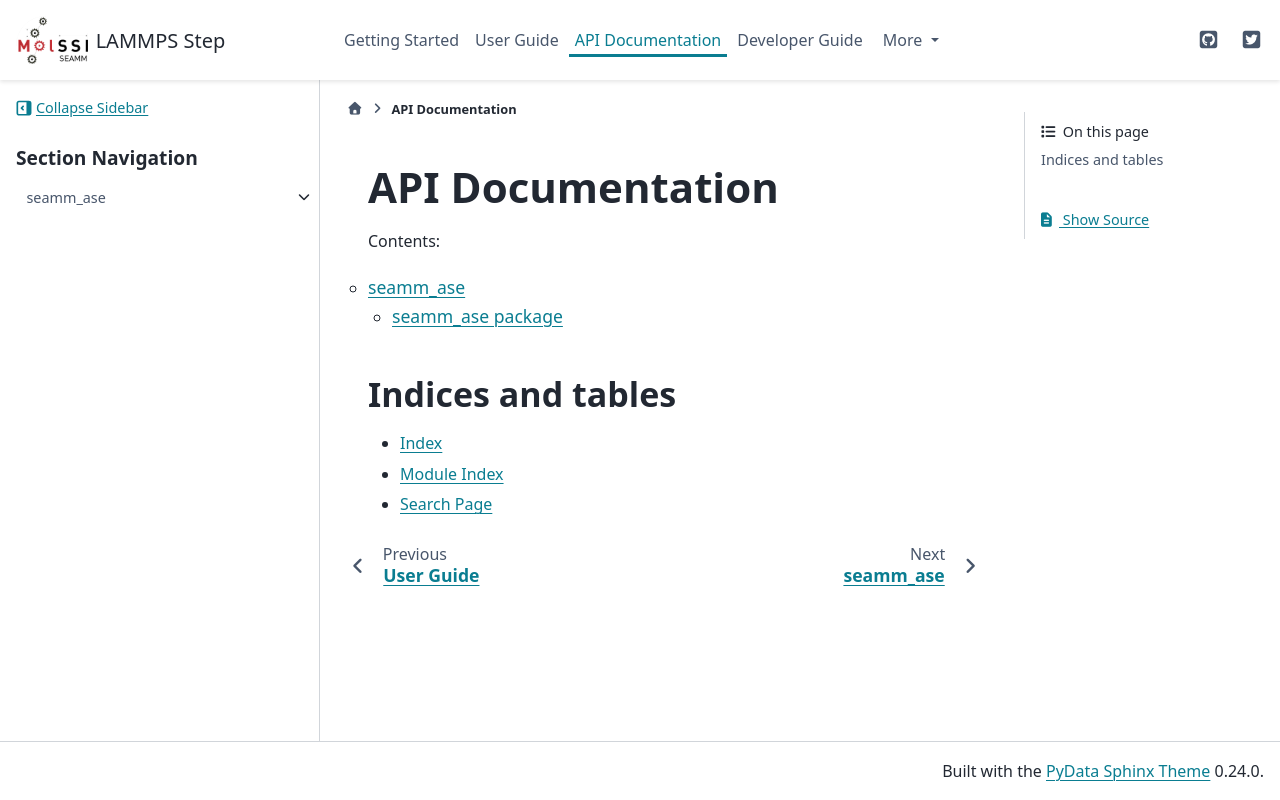

repository: molssi-seamm/seamm_ase · page: api.html · generator: sphinx

API Documentation
=================

Contents:

.. toctree::
   :maxdepth: 2

   api/modules


Indices and tables
------------------

* :ref:`genindex`
* :ref:`modindex`
* :ref:`search`
